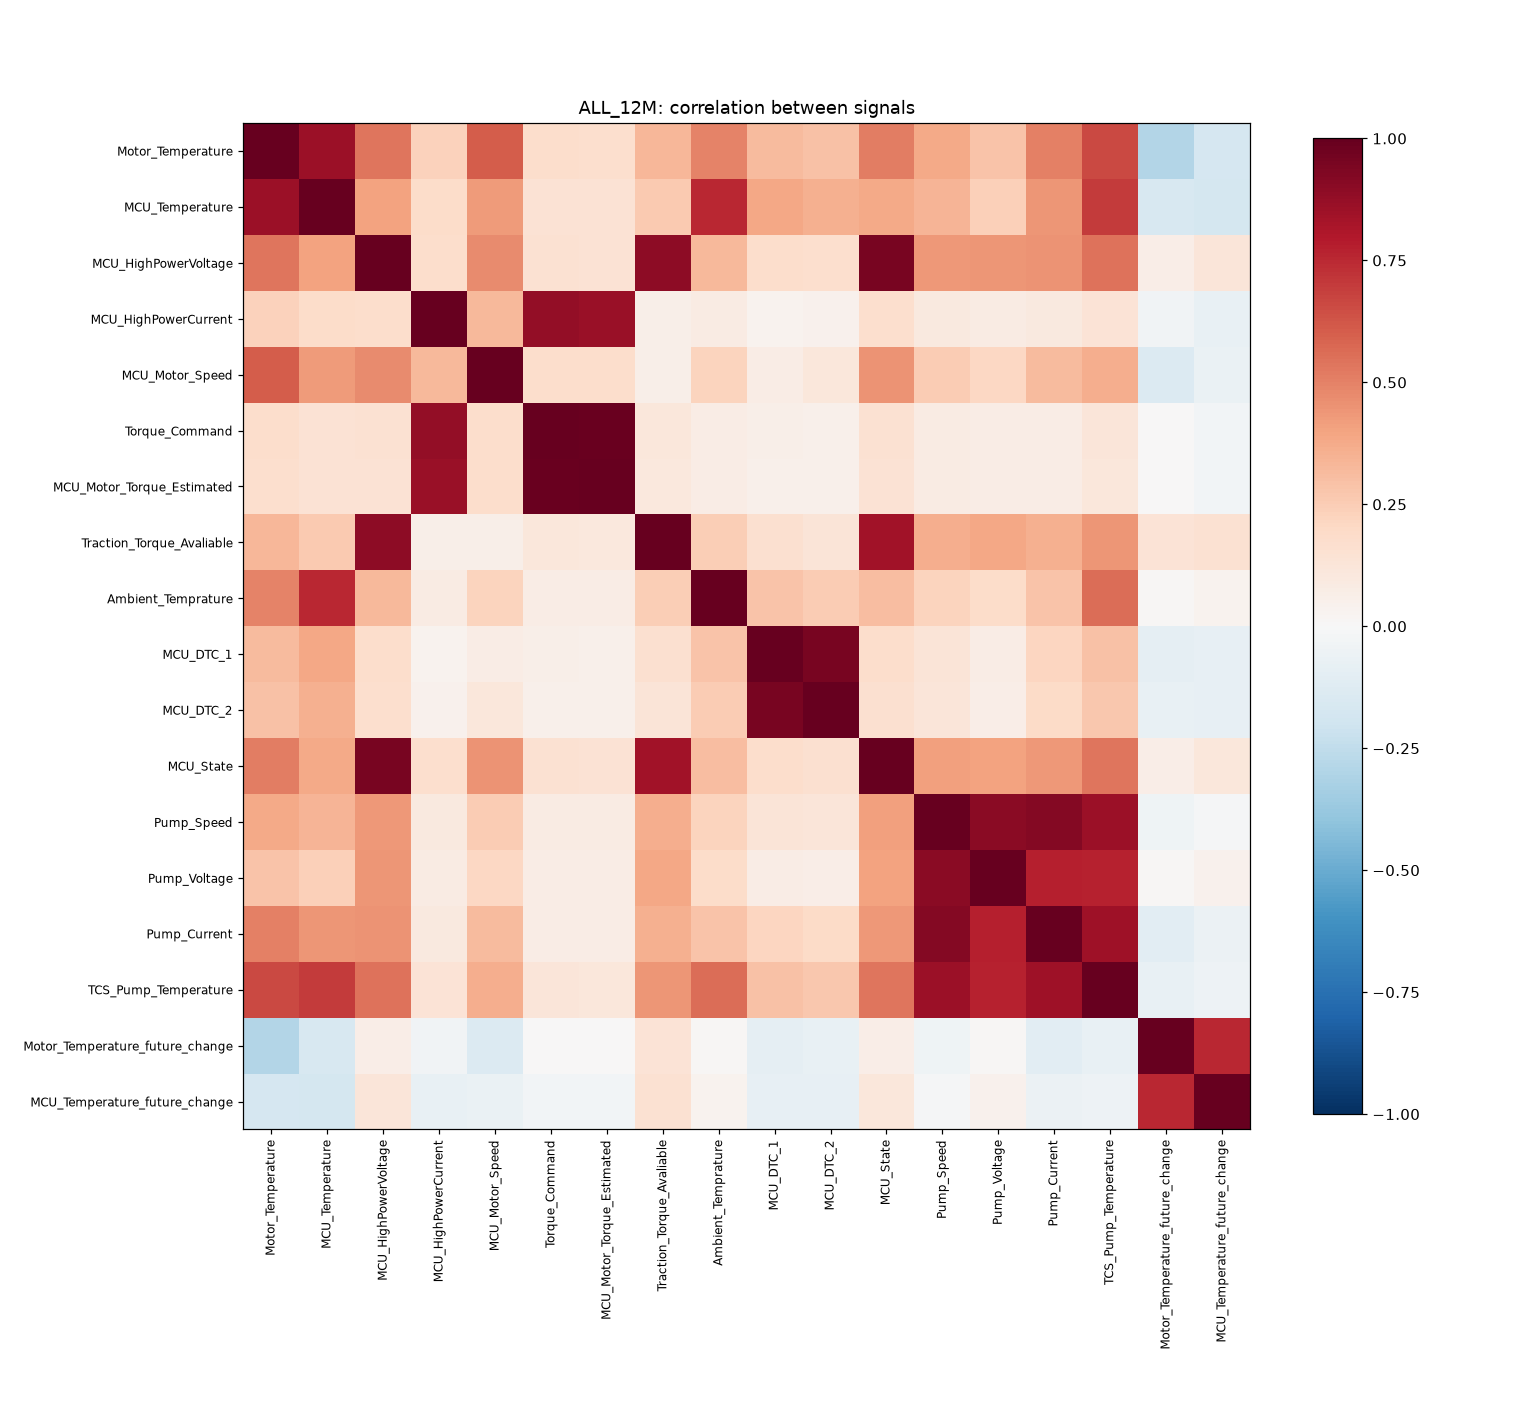

The data file committed next to this chart (first rows):
, Motor_Temperature, MCU_Temperature, MCU_HighPowerVoltage, MCU_HighPowerCurrent, MCU_Motor_Speed, Torque_Command, MCU_Motor_Torque_Estimated, Traction_Torque_Avaliable, Ambient_Temprature, MCU_DTC_1, MCU_DTC_2, MCU_State, Pump_Speed, Pump_Voltage, Pump_Current, TCS_Pump_Temperature, Motor_Temperature_future_change, MCU_Temperature_future_change
Motor_Temperature, 1.0, 0.854, 0.533, 0.232, 0.606, 0.174, 0.17, 0.333, 0.493, 0.317, 0.289, 0.512, 0.382, 0.283, 0.502, 0.658, -0.293, -0.165
MCU_Temperature, 0.854, 1.0, 0.399, 0.186, 0.425, 0.148, 0.145, 0.258, 0.755, 0.388, 0.356, 0.379, 0.341, 0.241, 0.445, 0.703, -0.16, -0.173
MCU_HighPowerVoltage, 0.533, 0.399, 1.0, 0.173, 0.469, 0.151, 0.148, 0.891, 0.325, 0.179, 0.165, 0.947, 0.43, 0.438, 0.452, 0.545, 0.068, 0.121
MCU_HighPowerCurrent, 0.232, 0.186, 0.173, 1.0, 0.324, 0.875, 0.864, 0.062, 0.083, 0.038, 0.046, 0.172, 0.097, 0.083, 0.099, 0.138, -0.035, -0.076
MCU_Motor_Speed, 0.606, 0.425, 0.469, 0.324, 1.0, 0.176, 0.174, 0.061, 0.221, 0.07, 0.11, 0.448, 0.253, 0.211, 0.314, 0.363, -0.14, -0.067
Torque_Command, 0.174, 0.148, 0.151, 0.875, 0.176, 1.0, 0.985, 0.109, 0.075, 0.056, 0.05, 0.15, 0.082, 0.073, 0.072, 0.12, 0.004, -0.025
MCU_Motor_Torque_Estimated, 0.17, 0.145, 0.148, 0.864, 0.174, 0.985, 1.0, 0.106, 0.073, 0.054, 0.047, 0.147, 0.08, 0.071, 0.07, 0.117, 0.005, -0.025
Traction_Torque_Avaliable, 0.333, 0.258, 0.891, 0.062, 0.061, 0.109, 0.106, 1.0, 0.25, 0.161, 0.132, 0.841, 0.363, 0.39, 0.356, 0.44, 0.137, 0.156
Ambient_Temprature, 0.493, 0.755, 0.325, 0.083, 0.221, 0.075, 0.073, 0.25, 1.0, 0.284, 0.256, 0.308, 0.226, 0.186, 0.283, 0.56, 0.014, 0.035
MCU_DTC_1, 0.317, 0.388, 0.179, 0.038, 0.07, 0.056, 0.054, 0.161, 0.284, 1.0, 0.949, 0.173, 0.131, 0.075, 0.211, 0.297, -0.087, -0.082
MCU_DTC_2, 0.289, 0.356, 0.165, 0.046, 0.11, 0.05, 0.047, 0.132, 0.256, 0.949, 1.0, 0.159, 0.119, 0.069, 0.189, 0.27, -0.078, -0.08
MCU_State, 0.512, 0.379, 0.947, 0.172, 0.448, 0.15, 0.147, 0.841, 0.308, 0.173, 0.159, 1.0, 0.413, 0.401, 0.437, 0.535, 0.063, 0.116
Pump_Speed, 0.382, 0.341, 0.43, 0.097, 0.253, 0.082, 0.08, 0.363, 0.226, 0.131, 0.119, 0.413, 1.0, 0.903, 0.919, 0.857, -0.04, -0.009
Pump_Voltage, 0.283, 0.241, 0.438, 0.083, 0.211, 0.073, 0.071, 0.39, 0.186, 0.075, 0.069, 0.401, 0.903, 1.0, 0.781, 0.77, 0.015, 0.044
Pump_Current, 0.502, 0.445, 0.452, 0.099, 0.314, 0.072, 0.07, 0.356, 0.283, 0.211, 0.189, 0.437, 0.919, 0.781, 1.0, 0.845, -0.103, -0.058
TCS_Pump_Temperature, 0.658, 0.703, 0.545, 0.138, 0.363, 0.12, 0.117, 0.44, 0.56, 0.297, 0.27, 0.535, 0.857, 0.77, 0.845, 1.0, -0.077, -0.049
Motor_Temperature_future_change, -0.293, -0.16, 0.068, -0.035, -0.14, 0.004, 0.005, 0.137, 0.014, -0.087, -0.078, 0.063, -0.04, 0.015, -0.103, -0.077, 1.0, 0.754
MCU_Temperature_future_change, -0.165, -0.173, 0.121, -0.076, -0.067, -0.025, -0.025, 0.156, 0.035, -0.082, -0.08, 0.116, -0.009, 0.044, -0.058, -0.049, 0.754, 1.0
